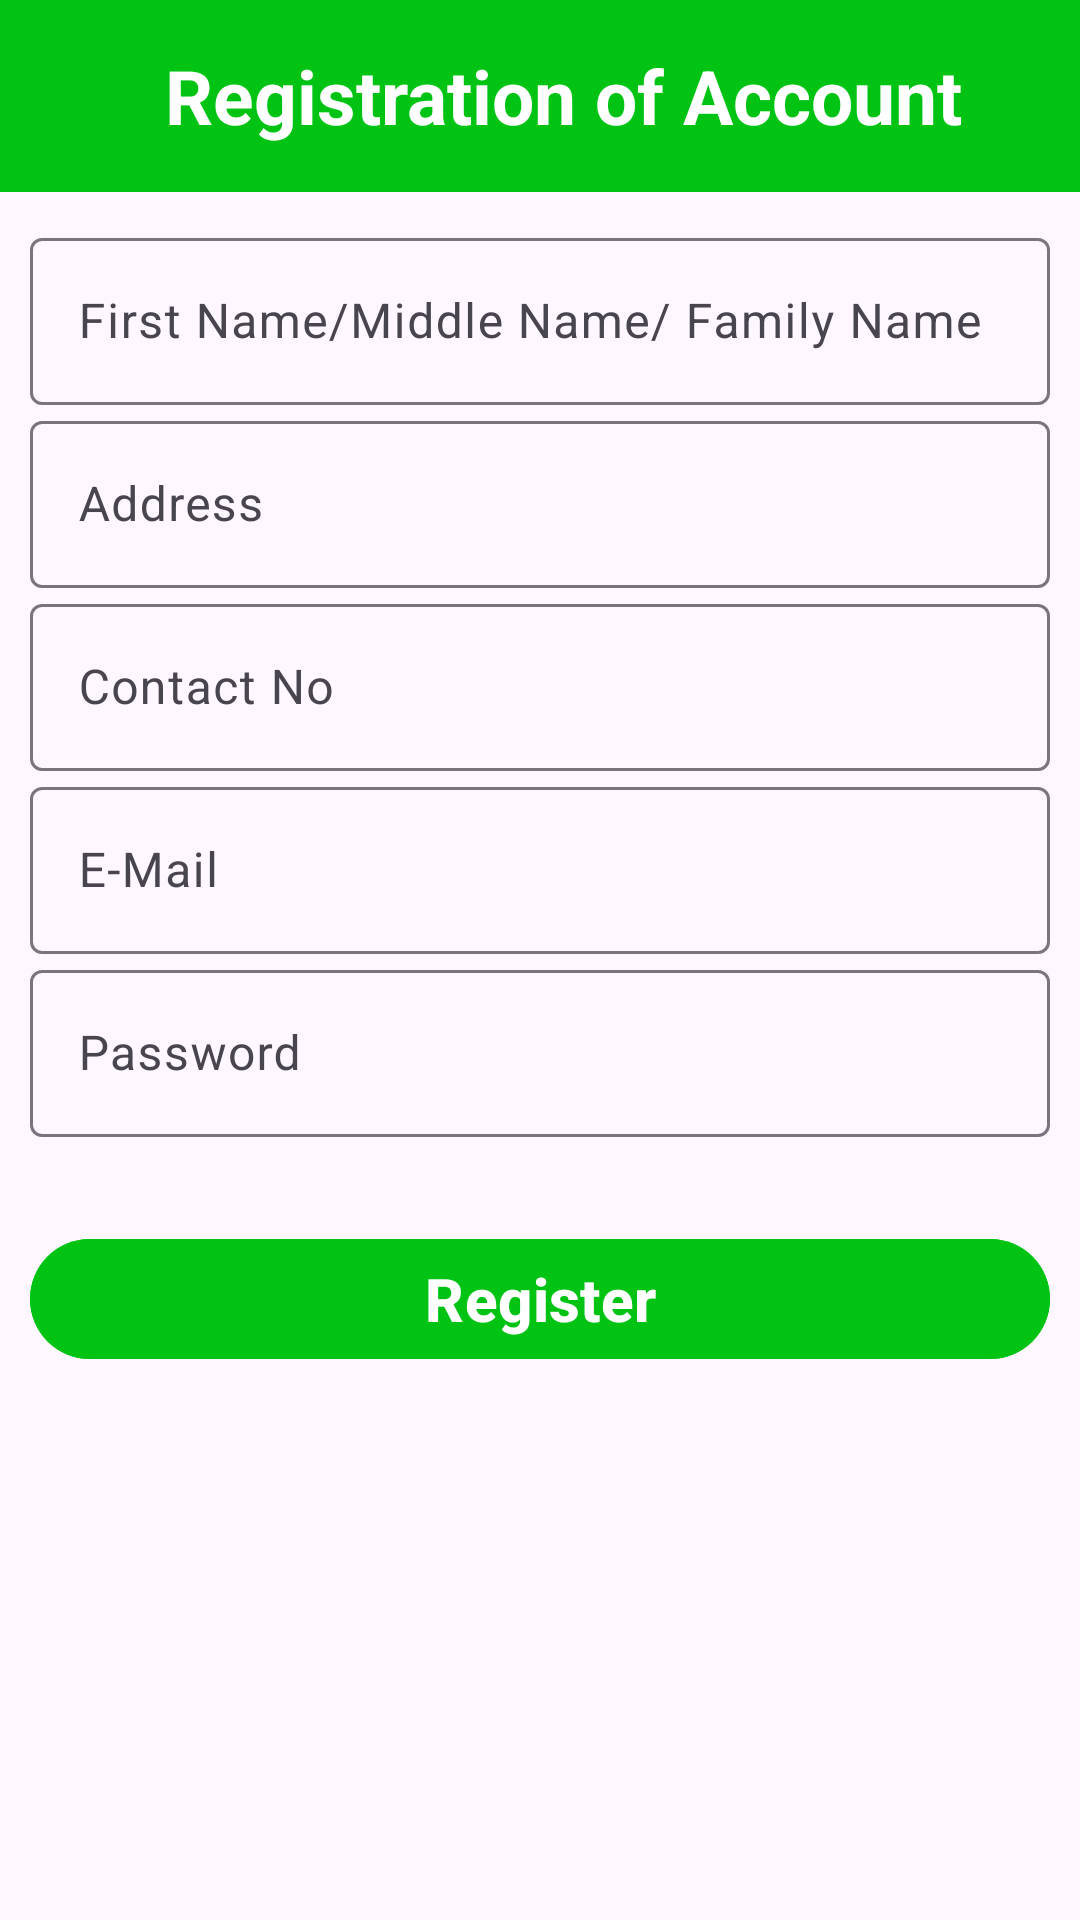

Here is an Android app screen rendered from its layout file. Give the layout XML and the strings, colors and styles it references.
<!-- AndroidManifest.xml: application theme Theme.AttendanceMonitoring -->
<!-- res/layout/activity_manage_user.xml -->
<?xml version="1.0" encoding="utf-8"?>
<RelativeLayout xmlns:android="http://schemas.android.com/apk/res/android"
    xmlns:app="http://schemas.android.com/apk/res-auto"
    xmlns:tools="http://schemas.android.com/tools"
    android:layout_width="match_parent"
    android:layout_height="match_parent"
    tools:context=".ManageUser">


    <androidx.appcompat.widget.Toolbar
        android:layout_width="match_parent"
        android:layout_height="wrap_content"
        android:background="@color/yellowGreen"
        android:id="@+id/toolbarReg">
        <RelativeLayout
            android:layout_width="match_parent"
            android:layout_height="match_parent"
            android:id="@+id/relative1">
            <TextView
                android:layout_width="wrap_content"
                android:layout_height="wrap_content"
                android:text="Registration of Account"
                android:layout_centerInParent="true"
                android:textColor="@color/white"
                android:textStyle="bold"
                android:textSize="25sp"/>
        </RelativeLayout>
    </androidx.appcompat.widget.Toolbar>


    <ScrollView
        android:layout_width="match_parent"
        android:layout_height="match_parent"
        android:layout_below="@id/toolbarReg"
        android:layout_margin="10dp"
        android:id="@+id/scrollReg">

        <RelativeLayout
            android:layout_width="match_parent"
            android:layout_height="wrap_content"
            android:id="@+id/relativeScroll">

            <com.google.android.material.textfield.TextInputLayout
                android:layout_width="match_parent"
                android:layout_height="wrap_content"
                android:id="@+id/txtLayout1"
                android:hint="First Name/Middle Name/ Family Name"
                style="@style/ThemeOverlay.Material3.TextInputEditText.FilledBox.Dense">
                <com.google.android.material.textfield.TextInputEditText
                    android:layout_width="match_parent"
                    android:layout_height="wrap_content"
                    android:inputType="text"
                    android:id="@+id/txtRegName"/>


            </com.google.android.material.textfield.TextInputLayout>

            <com.google.android.material.textfield.TextInputLayout
                android:layout_width="match_parent"
                android:layout_height="wrap_content"
                android:id="@+id/txtLayout2"
                android:layout_below="@id/txtLayout1"
                android:hint="Address"
                style="@style/ThemeOverlay.Material3.TextInputEditText.FilledBox.Dense">
                <com.google.android.material.textfield.TextInputEditText
                    android:layout_width="match_parent"
                    android:layout_height="wrap_content"
                    android:inputType="text"
                    android:id="@+id/txtRegAddress"/>
            </com.google.android.material.textfield.TextInputLayout>

            <com.google.android.material.textfield.TextInputLayout
                android:layout_width="match_parent"
                android:layout_height="wrap_content"
                android:id="@+id/txtLayout3"
                android:layout_below="@id/txtLayout2"
                android:hint="Contact No"
                app:prefixText="+63"
                style="@style/ThemeOverlay.Material3.TextInputEditText.FilledBox.Dense">
                <com.google.android.material.textfield.TextInputEditText
                    android:layout_width="match_parent"
                    android:layout_height="wrap_content"
                    android:inputType="number"
                    android:maxLength="10"
                    android:id="@+id/txtRegContactNo"/>
            </com.google.android.material.textfield.TextInputLayout>

            <com.google.android.material.textfield.TextInputLayout
                android:layout_width="match_parent"
                android:layout_height="wrap_content"
                android:id="@+id/txtLayout4"
                android:layout_below="@id/txtLayout3"
                android:hint="E-Mail"
                style="@style/ThemeOverlay.Material3.TextInputEditText.FilledBox.Dense">
                <com.google.android.material.textfield.TextInputEditText
                    android:layout_width="match_parent"
                    android:layout_height="wrap_content"
                    android:inputType="textEmailAddress"
                    android:id="@+id/txtRegEmail"/>

            </com.google.android.material.textfield.TextInputLayout>


            <com.google.android.material.textfield.TextInputLayout
                android:layout_width="match_parent"
                android:layout_height="wrap_content"
                android:id="@+id/txtLayout5"
                android:layout_below="@id/txtLayout4"
                android:hint="Password"
                style="@style/ThemeOverlay.Material3.TextInputEditText.FilledBox.Dense">
                <com.google.android.material.textfield.TextInputEditText
                    android:layout_width="match_parent"
                    android:layout_height="wrap_content"
                    android:inputType="textPassword"
                    android:id="@+id/txtRegPassword"/>
            </com.google.android.material.textfield.TextInputLayout>



            <ProgressBar
                android:layout_width="wrap_content"
                android:layout_height="wrap_content"
                android:layout_below="@id/txtLayout4"
                android:layout_centerInParent="true"
                android:visibility="invisible"
                android:id="@+id/progressBtnForTeacher"/>

            <TextView
                android:layout_width="wrap_content"
                android:layout_height="wrap_content"
                android:layout_below="@id/progressBtnForTeacher"
                android:text="Creating Account...."
                android:textColor="@color/black"
                android:textSize="20sp"
                android:textStyle="bold"
                android:visibility="invisible"
                android:layout_centerHorizontal="true"
                android:id="@+id/txtLoading"/>






            <com.google.android.material.button.MaterialButton
                android:layout_width="match_parent"
                android:layout_height="wrap_content"
                android:layout_below="@id/txtLayout5"
                android:id="@+id/btnRegAccountForTeachers"
                android:backgroundTint="@color/yellowGreen"
                android:text="Register"
                android:textSize="20sp"
                android:textStyle="bold"
                android:layout_marginTop="30dp"/>

        </RelativeLayout>

    </ScrollView>




</RelativeLayout>
<!-- resources referenced by this layout -->
<resources>
  <color name="black">#FF000000</color>
  <color name="white">#FFFFFFFF</color>
  <color name="yellowGreen">#00C313</color>
  <style name="Theme.AttendanceMonitoring" parent="Base.Theme.AttendanceMonitoring" />
  <style name="Base.Theme.AttendanceMonitoring" parent="Theme.Material3.DayNight.NoActionBar">
          
          
      </style>
</resources>
